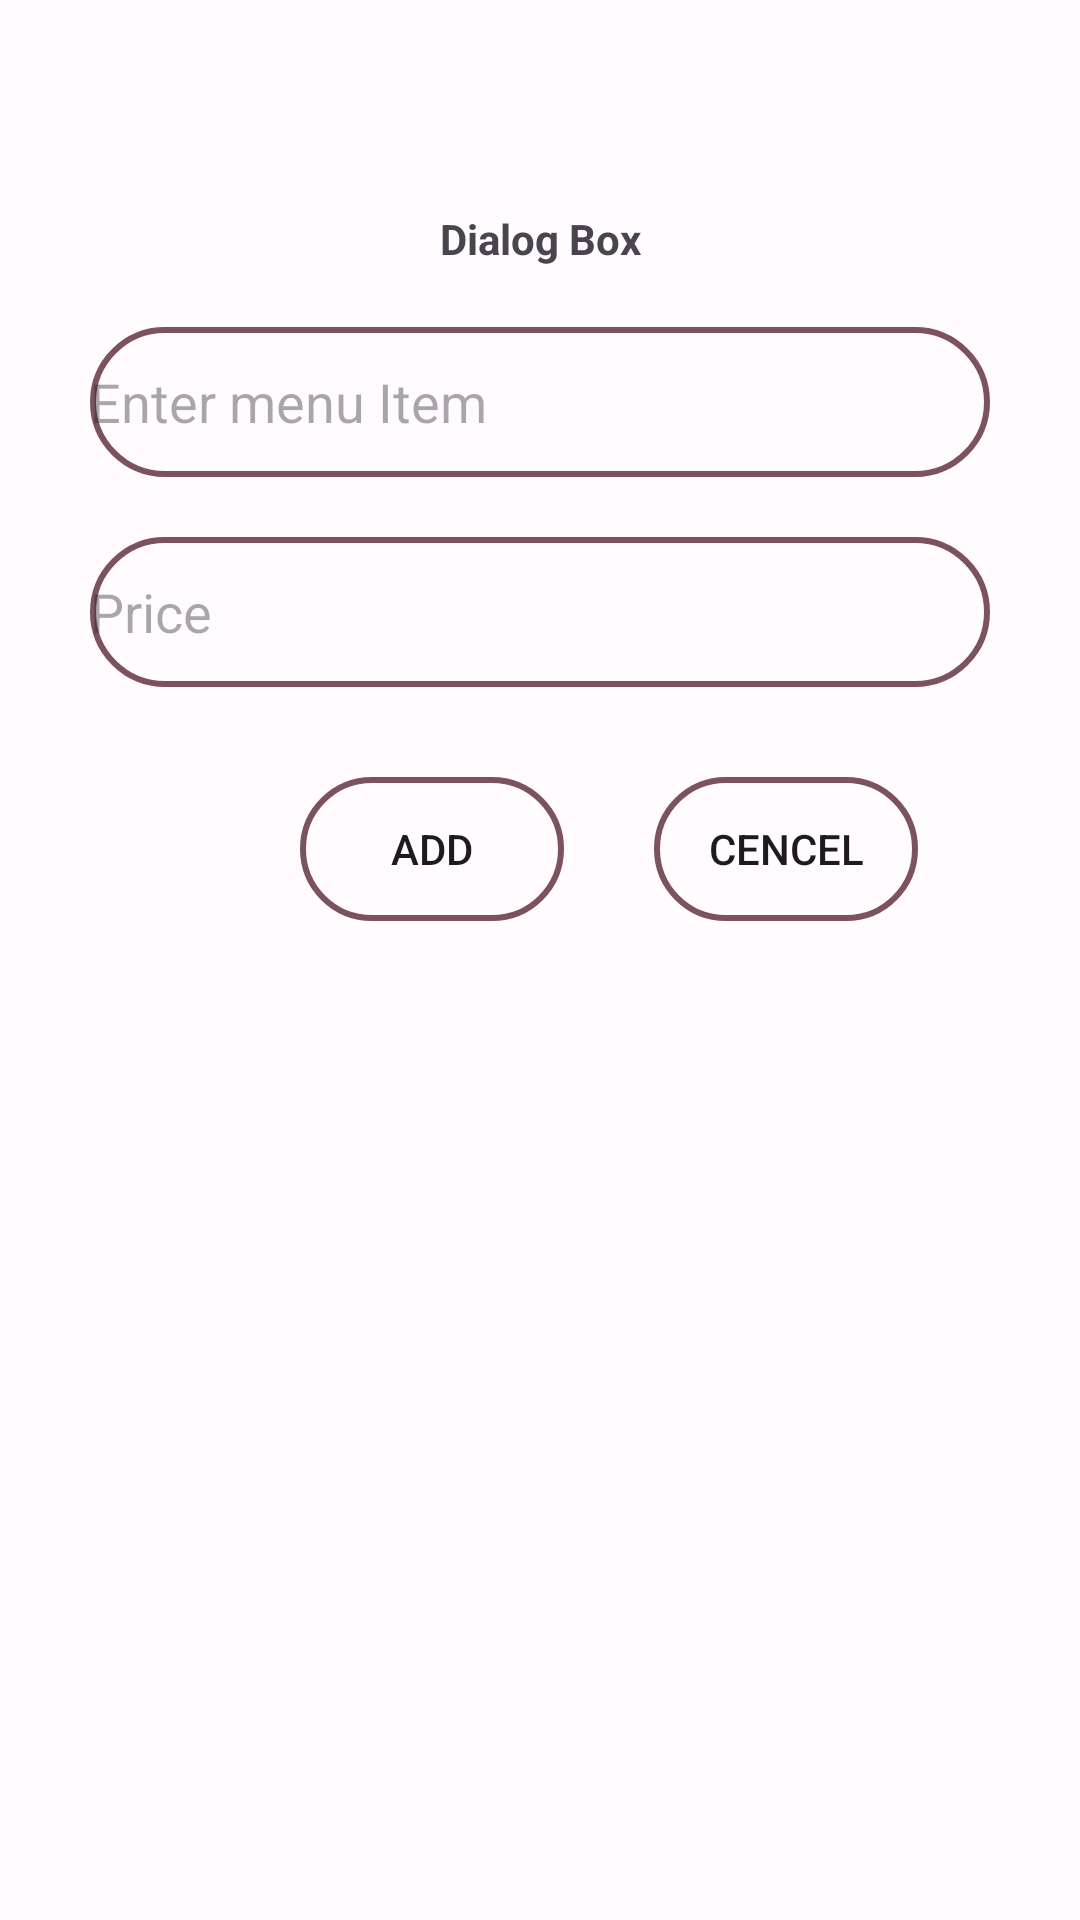

The Android layout XML behind this screen, and the referenced resources:
<!-- AndroidManifest.xml: application theme Theme.Thirdtask -->
<!-- res/layout/custom_dialog_box.xml -->
<?xml version="1.0" encoding="utf-8"?>
<LinearLayout xmlns:android="http://schemas.android.com/apk/res/android"
    xmlns:tools="http://schemas.android.com/tools"
    android:layout_width="match_parent"
    android:layout_height="match_parent"
    android:orientation="vertical"
>

    <TextView
        android:id="@+id/tvDialog"
        android:layout_width="match_parent"
        android:layout_height="wrap_content"
        android:text="Dialog Box"
        android:textStyle="bold"

        android:textAlignment="center"
        android:layout_marginTop="70dp"/>
    <EditText
        android:id="@+id/etMenu"
        android:layout_width="match_parent"
        android:layout_height="50dp"
        android:hint="Enter menu Item"
        android:layout_marginLeft="30dp"
        android:layout_marginRight="30dp"
        android:background="@drawable/shape"
        android:layout_marginTop="20dp"/>
    <EditText
        android:id="@+id/etDescription"
        android:layout_width="match_parent"
        android:layout_height="50dp"
        android:hint="Price"
        android:inputType="numberDecimal"
        android:layout_marginLeft="30dp"
        android:layout_marginRight="30dp"
        android:background="@drawable/shape"
        android:layout_marginTop="20dp"/>
    <LinearLayout
        android:layout_width="wrap_content"
        android:layout_height="wrap_content"
        android:orientation="horizontal">
    <Button
        android:id="@+id/btnAdd"
        android:layout_width="wrap_content"
        android:layout_height="wrap_content"
        android:text="Add"
        android:background="@drawable/shape"
        android:layout_marginLeft="100dp"
        android:layout_marginTop="30dp"/>
    <Button
        android:id="@+id/btnCancel"
        android:layout_width="wrap_content"
        android:layout_height="wrap_content"
        android:text="Cencel"
        android:background="@drawable/shape"
        android:layout_marginLeft="30dp"
        android:layout_marginTop="30dp"/>
    </LinearLayout>




</LinearLayout>
<!-- resources referenced by this layout -->
<resources>
  <!-- drawable shape (drawable) -->
  <?xml version="1.0" encoding="utf-8"?>
  <shape xmlns:android="http://schemas.android.com/apk/res/android">
  <stroke
      android:width="2dp"
      android:color="@color/md_theme_light_tertiary"
      />
      <corners
          android:radius="30dp"/>
  </shape>
  <color name="md_theme_light_tertiary">#7D5260</color>
  <color name="md_theme_light_primary">#6750A4</color>
  <color name="md_theme_light_onPrimary">#FFFFFF</color>
  <color name="md_theme_light_primaryContainer">#EADDFF</color>
  <color name="md_theme_light_onPrimaryContainer">#21005D</color>
  <color name="md_theme_light_secondary">#625B71</color>
  <color name="md_theme_light_onSecondary">#FFFFFF</color>
  <color name="md_theme_light_secondaryContainer">#E8DEF8</color>
  <color name="md_theme_light_onSecondaryContainer">#1D192B</color>
  <color name="md_theme_light_onTertiary">#FFFFFF</color>
  <color name="md_theme_light_tertiaryContainer">#FFD8E4</color>
  <color name="md_theme_light_onTertiaryContainer">#31111D</color>
  <color name="md_theme_light_error">#B3261E</color>
  <color name="md_theme_light_onError">#FFFFFF</color>
  <color name="md_theme_light_errorContainer">#F9DEDC</color>
  <color name="md_theme_light_onErrorContainer">#410E0B</color>
  <color name="md_theme_light_outline">#79747E</color>
  <color name="md_theme_light_background">#FFFBFE</color>
  <color name="md_theme_light_onBackground">#1C1B1F</color>
  <color name="md_theme_light_surface">#FFFBFE</color>
  <color name="md_theme_light_onSurface">#1C1B1F</color>
  <color name="md_theme_light_surfaceVariant">#E7E0EC</color>
  <color name="md_theme_light_onSurfaceVariant">#49454F</color>
  <color name="md_theme_light_inverseSurface">#313033</color>
  <color name="md_theme_light_inverseOnSurface">#F4EFF4</color>
  <color name="md_theme_light_inversePrimary">#D0BCFF</color>
  <color name="bottom_nav_Selected_item">#220006</color>
</resources>
